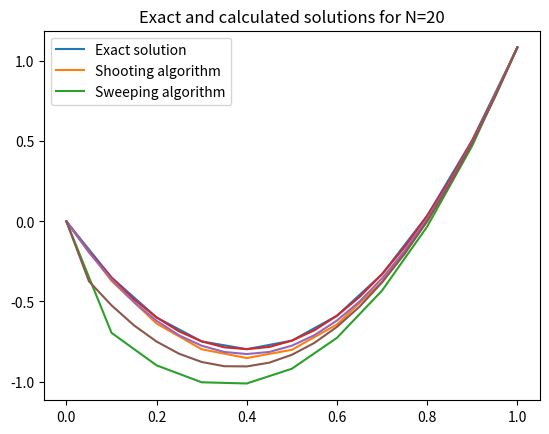

Here is the Python script that generated this plot:
import math
import matplotlib.pyplot as plt

e = math.e

THRESHOLD = 5e-05
BETA = (e + (1 / e) - 2)


def f(x, y):
    return y + 10 + 4 * x * (1 - x)


def q(x):
    return 10 + 4 * x * (1 - x)


def phi(x):
    return x - BETA


def get_points(N, a=0, b=1):
    h = (b - a) / N
    points = []
    cur_point = a
    for i in range(N + 1):
        points.append(cur_point)
        cur_point += h
    return points, h


def get_exact_solution(x):
    return (4 * x * x) - (4 * x) + (e ** (-x)) + (e ** x) - 2


def sweeping_algo(points, h, N):
    if not abs(2 + h ** 2) > 2:
        return

    result = [0.0] + [0.0 for _ in range(1, N)] + [BETA]
    l = [0] + [0 for _ in range(N)]
    mu = [0.0] + [0.0 for _ in range(1, N)] + [BETA]

    # Forward
    for i in range(1, N + 1):
        curr_l = l[i - 1]
        curr_mu = mu[i - 1]
        A = 2 + h ** 2
        B = (h ** 2) * q(points[i - 1])
        l[i] = 1 / (A - curr_l)
        mu[i] = (curr_mu - B) / (A - curr_l)

    # Backward
    for i in range(1, N):
        result[-i - 1] = l[-i] * result[-i] + mu[-i]

    return result


def shooting_algo(points, h):
    def runge_iter_x(x, y, h, cur_val):
        K1 = h * f(x, y)
        K2 = h * f(x + h / 2, y + K1 / 2)
        K3 = h * f(x + h / 2, y + K2 / 2)
        K4 = h * f(x + h, y + K3)
        return cur_val + (1 / 6) * (K1 + 2 * K2 + 2 * K3 + K4)

    def runge_iter_y(x, cur_z, h, cur_y):
        K1 = h * cur_z
        K2 = h * runge_iter_x(x + h / 2, cur_y + K1 / 2, h, cur_z)
        K3 = h * runge_iter_x(x + h / 2, cur_y + K2 / 2, h, cur_z)
        K4 = h * runge_iter_x(x + h, cur_y + K3, h, cur_z)
        return cur_y + (1 / 6) * (K1 + 2 * K2 + 2 * K3 + K4)

    def runge_kutta(points, h, n):
        result_z = [n]
        cur_z = n
        result_y = [0]
        cur_y = 0

        for x in points[1:]:
            cur_y = runge_iter_y(x, cur_z, h, cur_y)
            cur_z = runge_iter_x(x, cur_y, h, cur_z)

            result_z.append(cur_z)
            result_y.append(cur_y)

        return result_z, result_y

    mu_1 = -10
    mu_2 = 10

    def moving_chord_solve(a, b):

        f = lambda x: phi(runge_kutta(points, h, x)[1][-1])

        x = [a, b]
        n = 1

        while True:
            x.append(x[n] - f(x[n]) / (f(x[n]) - f(x[n - 1])) * (x[n] - x[n - 1]))
            if abs(x[n + 1] - x[n]) < THRESHOLD:
                break
            n += 1

        return x[-1]

    mu = moving_chord_solve(mu_1, mu_2)
    return runge_kutta(points, h, mu)[1]


def get_result(N):
    print()
    points, h = get_points(N)

    plt.title(f"Exact and calculated solutions for N={N}")
    plt.plot(points, list(map(lambda x: get_exact_solution(x), points)))
    plt.plot(points, shooting_algo(points, h))
    plt.plot(points, sweeping_algo(points, h, N))
    plt.legend(["Exact solution", "Shooting algorithm", "Sweeping algorithm"])
    plt.show()


if __name__ == '__main__':
    get_result(10)
    get_result(20)
